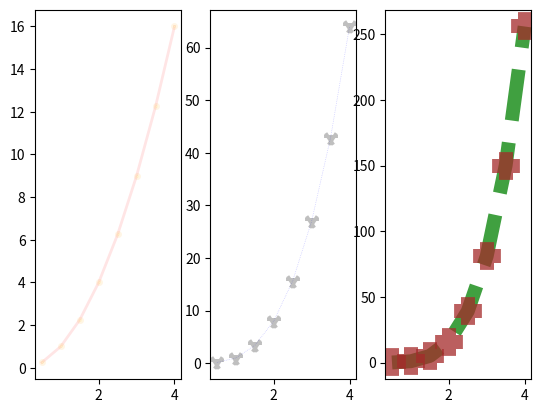
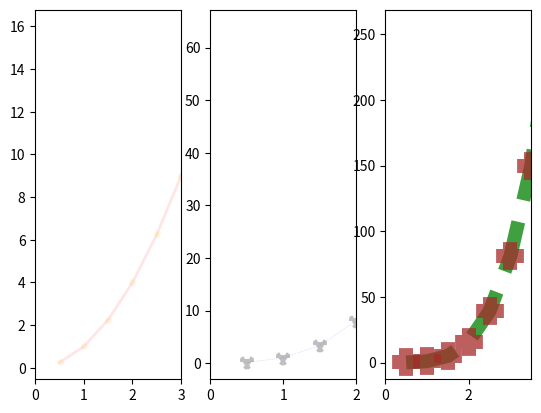

Reproduce these figures in Python, in order.
import matplotlib.pyplot as plt 

x = [0.5, 1, 1.5, 2, 2.5, 3, 3.5, 4]
y = [val **2 for val in x]
z = [val **3 for val in x]
k = [val **4 for val in x]


fig, axes = plt.subplots(nrows=1, ncols=3)
axes[0].plot(x, y, color='red', linestyle='-', linewidth=2, alpha= 0.1, marker='o', markersize=2, markerfacecolor='yellow', markeredgewidth=3, markeredgecolor='orange')
axes[1].plot(x, z, color='blue', linestyle=':', linewidth=0.5, alpha = 0.25,marker='2', markersize=5, markerfacecolor='green', markeredgewidth=10, markeredgecolor='black')
axes[2].plot(x, k, color='green', linestyle='--', linewidth=10,alpha = 0.75, marker='+', markersize=10, markerfacecolor='blue', markeredgewidth=20, markeredgecolor='brown')
plt.show()

fig, axes = plt.subplots(nrows=1, ncols=3)
axes[0].plot(x, y, color='red', linestyle='-', linewidth=2, alpha= 0.1, marker='o', markersize=2, markerfacecolor='yellow', markeredgewidth=3, markeredgecolor='orange')
axes[0].set_xlim([0, 3])
axes[1].plot(x, z, color='blue', linestyle=':', linewidth=0.5, alpha = 0.25,marker='2', markersize=5, markerfacecolor='green', markeredgewidth=10, markeredgecolor='black')
axes[1].set_xlim([0, 2])
axes[2].plot(x, k, color='green', linestyle='--', linewidth=10,alpha = 0.75, marker='+', markersize=10, markerfacecolor='blue', markeredgewidth=20, markeredgecolor='brown')
axes[2].set_xlim([0, 3.5])
plt.show()